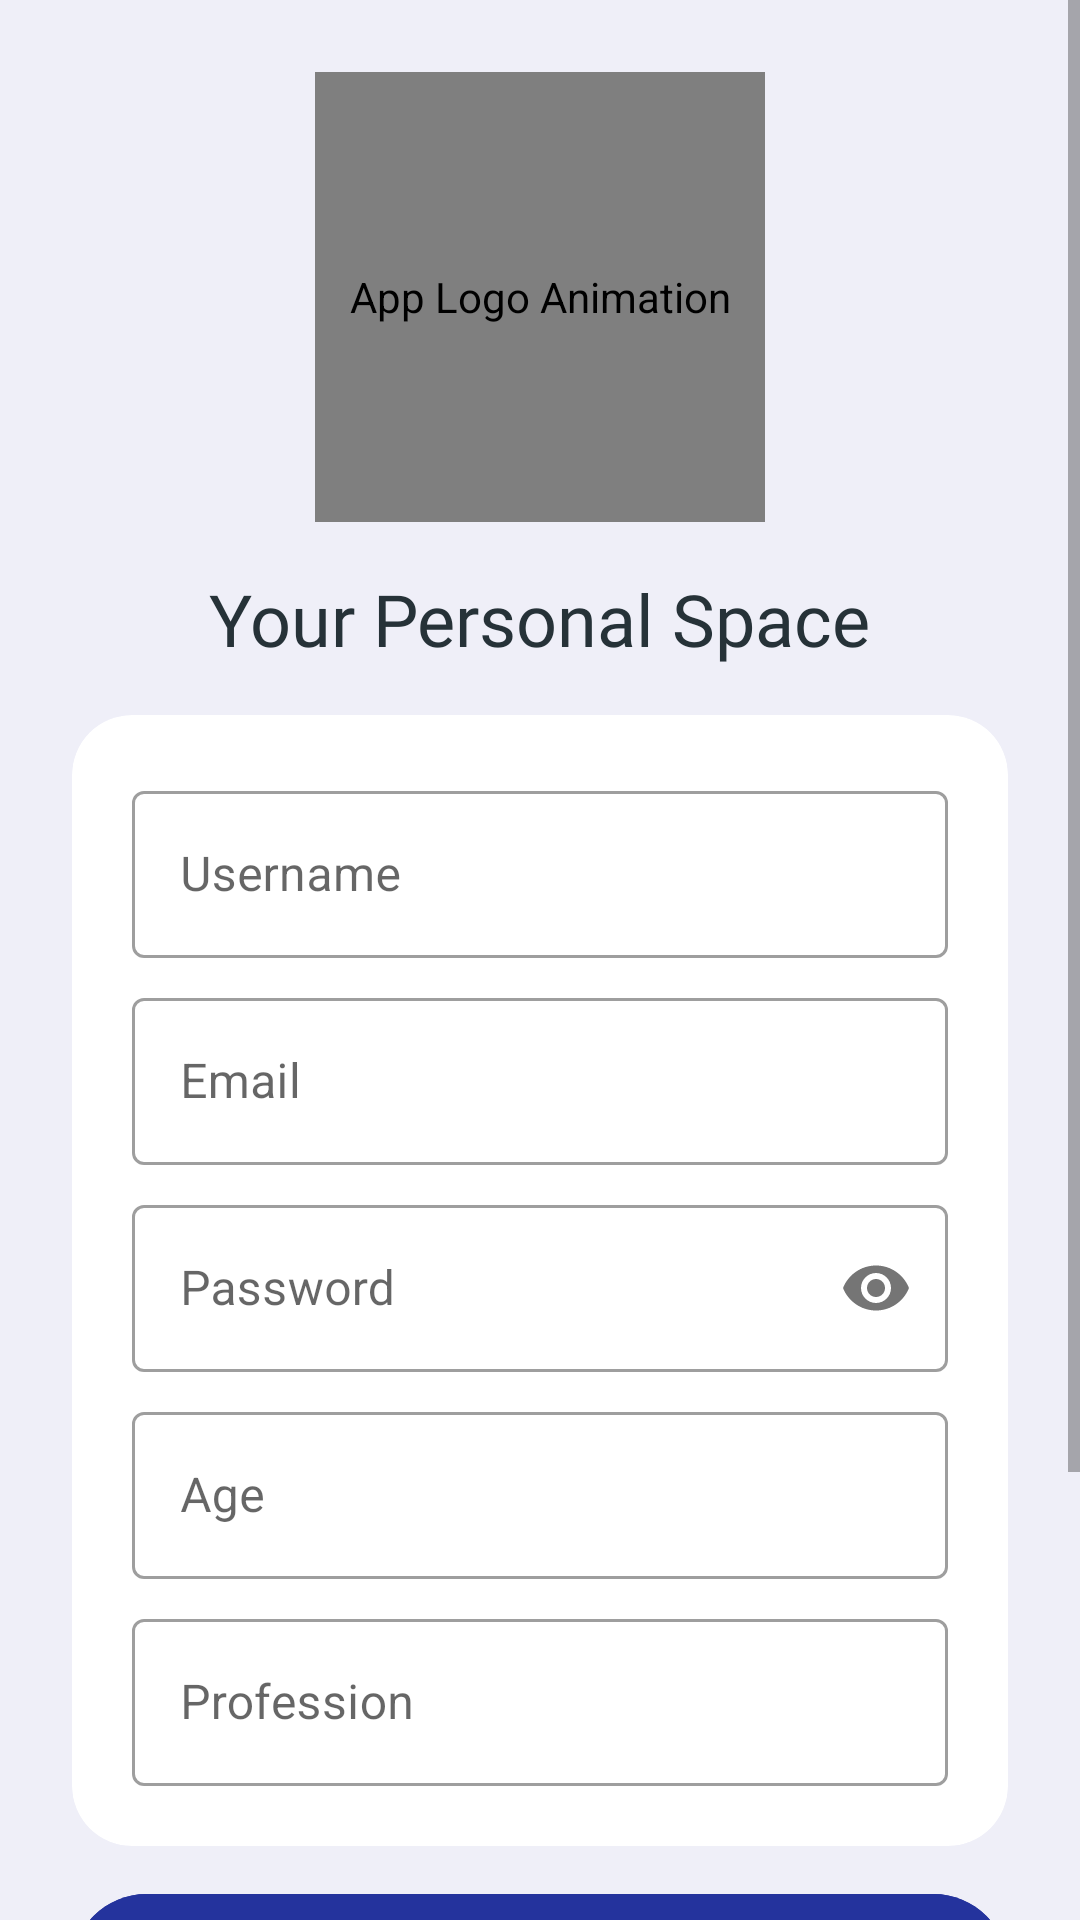

Here is an Android app screen rendered from its layout file. Give the layout XML and the strings, colors and styles it references.
<!-- AndroidManifest.xml: application theme Theme.NeuroFeel -->
<!-- res/layout/fragment_profile.xml -->
<?xml version="1.0" encoding="utf-8"?>
<ScrollView xmlns:android="http://schemas.android.com/apk/res/android"
    xmlns:app="http://schemas.android.com/apk/res-auto"
    xmlns:tools="http://schemas.android.com/tools"
    android:id="@+id/profileFragmentRoot"
    android:layout_width="match_parent"
    android:layout_height="match_parent"
    android:background="@color/app_background_color"
    android:fillViewport="true"
    tools:context=".ProfileFragment">

    <LinearLayout
        android:layout_width="match_parent"
        android:layout_height="wrap_content"
        android:orientation="vertical"
        android:gravity="center_horizontal"
        android:padding="24dp">

        
        <com.airbnb.lottie.LottieAnimationView
            android:id="@+id/profile_logo"
            android:layout_width="150dp"
            android:layout_height="150dp"
            app:lottie_rawRes="@raw/secure_login"
            app:lottie_autoPlay="true"
            app:lottie_loop="true"
            android:layout_marginBottom="16dp"
            android:contentDescription="App Logo Animation" />

        <TextView
            android:id="@+id/infoText"
            android:layout_width="wrap_content"
            android:layout_height="wrap_content"
            android:text="Your Personal Space"
            android:textSize="24sp"
            android:fontFamily="@font/poppins_bold"
            android:textColor="@color/text_primary"
            android:layout_marginBottom="16dp" />

        
        <com.google.android.material.card.MaterialCardView
            android:id="@+id/userCard"
            android:layout_width="match_parent"
            android:layout_height="wrap_content"
            android:visibility="gone"
            app:cardCornerRadius="20dp"
            app:cardElevation="0dp"
            app:cardBackgroundColor="@color/card_background_color"
            android:layout_marginBottom="16dp">

            <LinearLayout
                android:layout_width="match_parent"
                android:layout_height="wrap_content"
                android:orientation="vertical"
                android:padding="24dp"
                android:gravity="center_horizontal">

                <com.google.android.material.imageview.ShapeableImageView
                    android:id="@+id/userAvatar"
                    android:layout_width="100dp"
                    android:layout_height="100dp"
                    android:src="@drawable/user_logo"
                    android:layout_marginBottom="16dp" />

                <TextView
                    android:id="@+id/userNameText"
                    android:layout_width="wrap_content"
                    android:layout_height="wrap_content"
                    tools:text="Harsh Deep"
                    android:fontFamily="@font/poppins_semibold"
                    android:textColor="@color/text_primary"
                    android:textSize="22sp"
                    android:layout_marginBottom="4dp" />

                <TextView
                    android:id="@+id/userEmailText"
                    android:layout_width="wrap_content"
                    android:layout_height="wrap_content"
                    tools:text="user@example.com"
                    android:fontFamily="@font/inter_regular"
                    android:textColor="@color/text_secondary"
                    android:textSize="16sp" />

                <View
                    android:layout_width="match_parent"
                    android:layout_height="1dp"
                    android:background="@color/divider_color"
                    android:layout_marginTop="24dp"
                    android:layout_marginBottom="16dp"/>

                <TextView
                    android:id="@+id/userAgeText"
                    android:layout_width="match_parent"
                    android:layout_height="wrap_content"
                    tools:text="Age: 19"/>

                <TextView
                    android:id="@+id/userProfessionText"
                    android:layout_width="match_parent"
                    android:layout_height="wrap_content"
                    tools:text="Profession: Developer"/>

            </LinearLayout>
        </com.google.android.material.card.MaterialCardView>

        
        <com.google.android.material.card.MaterialCardView
            android:id="@+id/inputCard"
            android:layout_width="match_parent"
            android:layout_height="wrap_content"
            app:cardCornerRadius="20dp"
            app:cardElevation="0dp"
            app:cardBackgroundColor="@color/card_background_color"
            android:layout_marginBottom="12dp">

            <LinearLayout
                android:layout_width="match_parent"
                android:layout_height="wrap_content"
                android:orientation="vertical"
                android:padding="20dp">

                <com.google.android.material.textfield.TextInputLayout
                    style="@style/Widget.MaterialComponents.TextInputLayout.OutlinedBox"
                    android:layout_width="match_parent"
                    android:layout_height="wrap_content"
                    android:layout_marginBottom="8dp">
                    <com.google.android.material.textfield.TextInputEditText
                        android:id="@+id/usernameInput"
                        android:layout_width="match_parent"
                        android:layout_height="wrap_content"
                        android:hint="Username"
                        android:inputType="textPersonName" />
                </com.google.android.material.textfield.TextInputLayout>

                <com.google.android.material.textfield.TextInputLayout
                    style="@style/Widget.MaterialComponents.TextInputLayout.OutlinedBox"
                    android:layout_width="match_parent"
                    android:layout_height="wrap_content"
                    android:layout_marginBottom="8dp">
                    <com.google.android.material.textfield.TextInputEditText
                        android:id="@+id/emailInput"
                        android:layout_width="match_parent"
                        android:layout_height="wrap_content"
                        android:hint="Email"
                        android:inputType="textEmailAddress" />
                </com.google.android.material.textfield.TextInputLayout>

                <com.google.android.material.textfield.TextInputLayout
                    style="@style/Widget.MaterialComponents.TextInputLayout.OutlinedBox"
                    android:layout_width="match_parent"
                    android:layout_height="wrap_content"
                    app:passwordToggleEnabled="true"
                    android:layout_marginBottom="8dp">
                    <com.google.android.material.textfield.TextInputEditText
                        android:id="@+id/passwordInput"
                        android:layout_width="match_parent"
                        android:layout_height="wrap_content"
                        android:hint="Password"
                        android:inputType="textPassword" />
                </com.google.android.material.textfield.TextInputLayout>

                <com.google.android.material.textfield.TextInputLayout
                    style="@style/Widget.MaterialComponents.TextInputLayout.OutlinedBox"
                    android:layout_width="match_parent"
                    android:layout_height="wrap_content"
                    android:layout_marginBottom="8dp">
                    <com.google.android.material.textfield.TextInputEditText
                        android:id="@+id/ageInput"
                        android:layout_width="match_parent"
                        android:layout_height="wrap_content"
                        android:hint="Age"
                        android:inputType="number" />
                </com.google.android.material.textfield.TextInputLayout>

                <com.google.android.material.textfield.TextInputLayout
                    style="@style/Widget.MaterialComponents.TextInputLayout.OutlinedBox"
                    android:layout_width="match_parent"
                    android:layout_height="wrap_content">
                    <com.google.android.material.textfield.TextInputEditText
                        android:id="@+id/professionInput"
                        android:layout_width="match_parent"
                        android:layout_height="wrap_content"
                        android:hint="Profession"
                        android:inputType="textCapWords" />
                </com.google.android.material.textfield.TextInputLayout>

            </LinearLayout>
        </com.google.android.material.card.MaterialCardView>

        
        <com.google.android.material.button.MaterialButton
            android:id="@+id/signUpButton"
            style="@style/Widget.Material3.Button"
            android:backgroundTint="@color/secondary_ui_color"
            android:layout_width="match_parent"
            android:layout_height="wrap_content"
            android:text="Create Account"
            android:textSize="16sp"
            android:padding="14dp"
            android:layout_marginBottom="12dp" />

        <TextView
            android:id="@+id/orText"
            android:layout_width="wrap_content"
            android:layout_height="wrap_content"
            android:text="or sign up with"
            android:textColor="@color/text_secondary"
            android:layout_marginBottom="12dp" />

        <com.google.android.gms.common.SignInButton
            android:id="@+id/googleSignInButton"
            android:layout_width="wrap_content"
            android:layout_height="wrap_content"
            android:layout_marginBottom="16dp" />

        <LinearLayout
            android:id="@+id/login_prompt_layout"
            android:layout_width="wrap_content"
            android:layout_height="wrap_content"
            android:gravity="center_vertical"
            android:orientation="horizontal">

            <TextView
                android:id="@+id/alreadyAccountText"
                android:layout_width="wrap_content"
                android:layout_height="wrap_content"
                android:text="Already have an account?"
                android:textColor="@color/text_secondary"
                android:layout_marginEnd="1dp"/>

            
            <com.google.android.material.button.MaterialButton
                android:id="@+id/loginButton"
                style="?attr/materialButtonOutlinedStyle"
                android:layout_width="wrap_content"
                android:layout_height="wrap_content"
                android:text="Login"
                app:strokeWidth="0dp"
                android:textColor="@color/secondary_ui_color"/>

        </LinearLayout>

        
        <com.google.android.material.button.MaterialButton
            android:id="@+id/logoutButton"
            style="?attr/materialButtonOutlinedStyle"
            android:layout_width="match_parent"
            android:layout_height="wrap_content"
            android:text="Logout"
            android:visibility="gone"
            app:strokeColor="@color/secondary_accent_color"
            android:textColor="@color/secondary_accent_color"
            android:layout_marginTop="16dp"/>

    </LinearLayout>
</ScrollView>
<!-- resources referenced by this layout -->
<resources>
  <color name="app_background_color">#EFEFF8</color>
  <color name="card_background_color">#FFFFFF</color>
  <color name="divider_color">#CFD8DC</color>
  <color name="secondary_accent_color">#7B1FA2</color>
  <color name="secondary_ui_color">#24339D</color>
  <color name="text_primary">#263238</color>
  <color name="text_secondary">#546E7A</color>
  <!-- drawable user_logo: png bitmap (drawable, 91604 bytes) -->
  <style name="Theme.NeuroFeel" parent="Theme.MaterialComponents.DayNight.NoActionBar">
          
          <item name="colorPrimary">@color/primary_ui_color</item>
          <item name="colorPrimaryVariant">@color/primary_ui_color</item>
          <item name="colorOnPrimary">@color/white</item>
          
          <item name="colorSecondary">@color/accent_color</item>
          <item name="colorSecondaryVariant">@color/accent_color</item>
          <item name="colorOnSecondary">@color/white</item>
          
          <item name="android:statusBarColor">@color/app_background_color</item>
          <item name="android:windowLightStatusBar">true</item>
          
          <item name="android:windowBackground">@color/app_background_color</item>
      </style>
  <color name="primary_ui_color">#00695C</color>
  <color name="white">#FFFFFFFF</color>
  <color name="accent_color">#FFAB40</color>
</resources>
